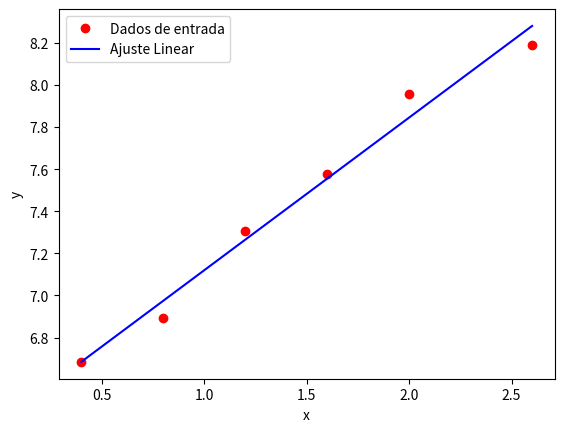

Write Python code to recreate this figure.
import numpy as np
import matplotlib.pyplot as plt
import math
import pandas as pd

# dados de entrada
date = {
    'x': [0.4, 0.8, 1.2, 1.6, 2, 2.6],
    'y': np.log([800, 985, 1490, 1950, 2850, 3600])
}

df = pd.DataFrame(date)

##df['y'] = np.log(df['y'])

# calculos
n = len(df['x'])
sum_x = np.sum(df['x'])
sum_y = np.sum(df['y'])

sum_xx = np.sum(df['x']*df['x'])
sum_xy = np.sum(df['x']*df['y'])

# construindo as matrizes
A = np.array([[n, sum_x],
              [sum_x, sum_xx]])

b = np.array([sum_y, sum_xy])

# solução do sistema linerar
ai = np.linalg.solve(A,b)

# grafico 
plt.plot(df['x'], (df['y']), 'or', label= 'Dados de entrada')
plt.plot(df['x'], ai[0] + ai[1] * df['x'], '-b', label = 'Ajuste Linear')
plt.legend()
plt.xlabel('x')
plt.ylabel('y')
plt.show()

# calculos adicionais
Sr = np.sum((df['y'] - ai[0] - ai[1] * df['x'])**2)
y_media = np.mean(df['y'])
St = np.sum((df['y'] - y_media)**2)
R2 = (St - Sr) / St * 100
print(f"R²: {R2}%")
